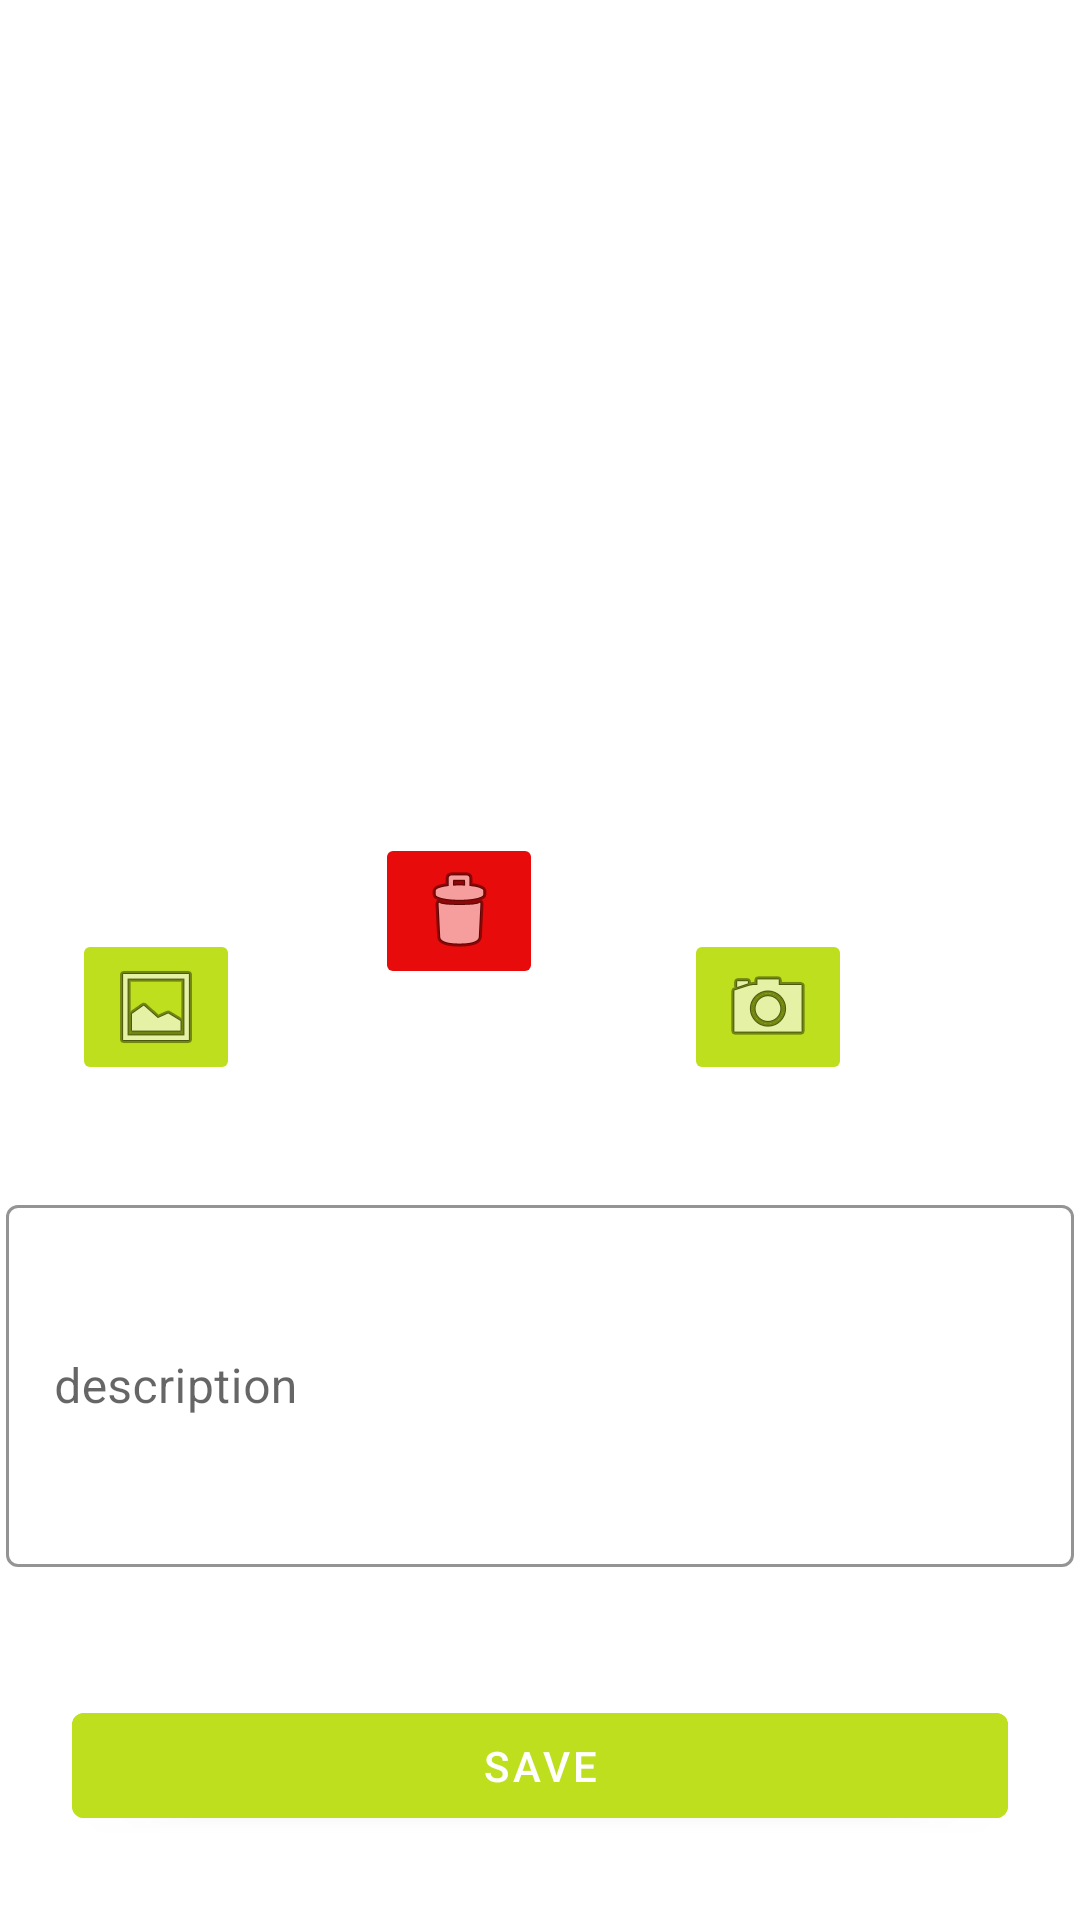

Produce the Android XML layout that renders to this screen, including the resource entries it uses.
<!-- AndroidManifest.xml: application theme Theme.MyTennis -->
<!-- res/layout/fragment_edit_post.xml -->
<?xml version="1.0" encoding="utf-8"?>
<androidx.constraintlayout.widget.ConstraintLayout xmlns:android="http://schemas.android.com/apk/res/android"
    xmlns:tools="http://schemas.android.com/tools"
    android:layout_width="match_parent"
    android:layout_height="match_parent"
    xmlns:app="http://schemas.android.com/apk/res-auto"
    tools:context=".post.EditPostFragment">

    <ImageButton
        android:id="@+id/frag_editP_gallery_btn"
        android:layout_width="wrap_content"
        android:layout_height="wrap_content"
        android:layout_marginEnd="148dp"
        android:backgroundTint="@color/green"
        android:src="@android:drawable/ic_menu_gallery"
        app:layout_constraintBottom_toBottomOf="@+id/frag_editP_cam_btn"
        app:layout_constraintEnd_toStartOf="@+id/frag_editP_cam_btn"
        tools:ignore="SpeakableTextPresentCheck" />

    <ImageButton
        android:id="@+id/frag_editP_cam_btn"
        android:layout_width="wrap_content"
        android:layout_height="wrap_content"
        android:layout_marginTop="48dp"
        android:layout_marginEnd="76dp"
        android:backgroundTint="@color/green"
        android:src="@android:drawable/ic_menu_camera"
        app:layout_constraintEnd_toEndOf="parent"
        app:layout_constraintTop_toBottomOf="@+id/editPostFrag_img"
        tools:ignore="SpeakableTextPresentCheck" />

    <ImageView
        android:id="@+id/editPostFrag_img"
        android:layout_width="0dp"
        android:layout_height="0dp"
        android:layout_marginStart="8dp"
        android:layout_marginTop="68dp"
        android:layout_marginEnd="8dp"
        android:src="@drawable/postimage"
        app:layout_constraintDimensionRatio="16:9"
        app:layout_constraintEnd_toEndOf="parent"
        app:layout_constraintHorizontal_bias="0.0"
        app:layout_constraintStart_toStartOf="parent"
        app:layout_constraintTop_toTopOf="parent" />


    <com.google.android.material.textfield.TextInputLayout
        android:id="@+id/textInputLayout"
        style="@style/Widget.TextInputLayout"
        android:layout_width="356dp"
        android:layout_height="134dp"
        android:layout_margin="4dp"
        android:hint="description"
        app:layout_constraintBottom_toTopOf="@+id/editPostFrag_save_btn"
        app:layout_constraintEnd_toEndOf="parent"
        app:layout_constraintStart_toStartOf="parent"
        app:layout_constraintTop_toBottomOf="@+id/frag_editP_gallery_btn">

        <com.google.android.material.textfield.TextInputEditText
            android:id="@+id/editPostFrag_desc_et"
            android:layout_width="match_parent"
            android:layout_height="match_parent"
            android:inputType="text"
            android:maxLines="1" />
    </com.google.android.material.textfield.TextInputLayout>


    <ImageButton
        android:id="@+id/frag_editP_del_btn"
        android:layout_width="wrap_content"
        android:layout_height="wrap_content"
        android:layout_marginTop="16dp"
        android:layout_marginEnd="44dp"
        android:layout_marginBottom="100dp"
        android:backgroundTint="#E80B0B"
        android:src="@android:drawable/ic_menu_delete"
        app:layout_constraintBottom_toTopOf="@+id/textInputLayout"
        app:layout_constraintEnd_toStartOf="@+id/frag_editP_cam_btn"
        app:layout_constraintHorizontal_bias="0.937"
        app:layout_constraintStart_toEndOf="@+id/frag_editP_gallery_btn"
        app:layout_constraintTop_toBottomOf="@+id/editPostFrag_img"
        app:layout_constraintVertical_bias="0.0"
        tools:ignore="SpeakableTextPresentCheck" />

    <com.google.android.material.button.MaterialButton
        android:id="@+id/editPostFrag_save_btn"
        android:layout_width="0dp"
        android:layout_height="47dp"
        android:layout_alignParentEnd="true"
        android:layout_alignParentRight="true"
        android:layout_marginStart="24dp"
        android:layout_marginEnd="24dp"
        android:layout_marginBottom="28dp"
        android:backgroundTint="@color/green"
        android:text="save"
        app:layout_constraintBottom_toBottomOf="parent"
        app:layout_constraintEnd_toEndOf="parent"
        app:layout_constraintHorizontal_bias="1.0"
        app:layout_constraintStart_toStartOf="parent"
        tools:ignore="TouchTargetSizeCheck" />


</androidx.constraintlayout.widget.ConstraintLayout>
<!-- resources referenced by this layout -->
<resources>
  <color name="green">#bddf1e</color>
  <style name="Widget.TextInputLayout" parent="Widget.MaterialComponents.TextInputLayout.OutlinedBox">
          <item name="hintTextColor">@color/black</item>
          <item name="android:paddingBottom">8dp</item>
          <item name="boxStrokeColor">@color/textInputOutlineColor</item>
      </style>
  <style name="Theme.MyTennis" parent="Theme.MaterialComponents.DayNight.DarkActionBar">
          
          <item name="colorPrimary">@color/black</item>
          <item name="colorPrimaryVariant">@color/green</item>
          <item name="colorOnPrimary">@color/white</item>
          
          <item name="colorSecondary">@color/teal_200</item>
          <item name="colorSecondaryVariant">@color/teal_700</item>
          <item name="colorOnSecondary">@color/black</item>
          
          <item name="android:statusBarColor" tools:targetApi="l">?attr/colorPrimaryVariant</item>
          
      </style>
  <color name="black">#FF000000</color>
  <color name="textInputOutlineColor">#bddf1e</color>
  <color name="white">#FFFFFFFF</color>
  <color name="teal_200">#FF03DAC5</color>
  <color name="teal_700">#FF018786</color>
</resources>
